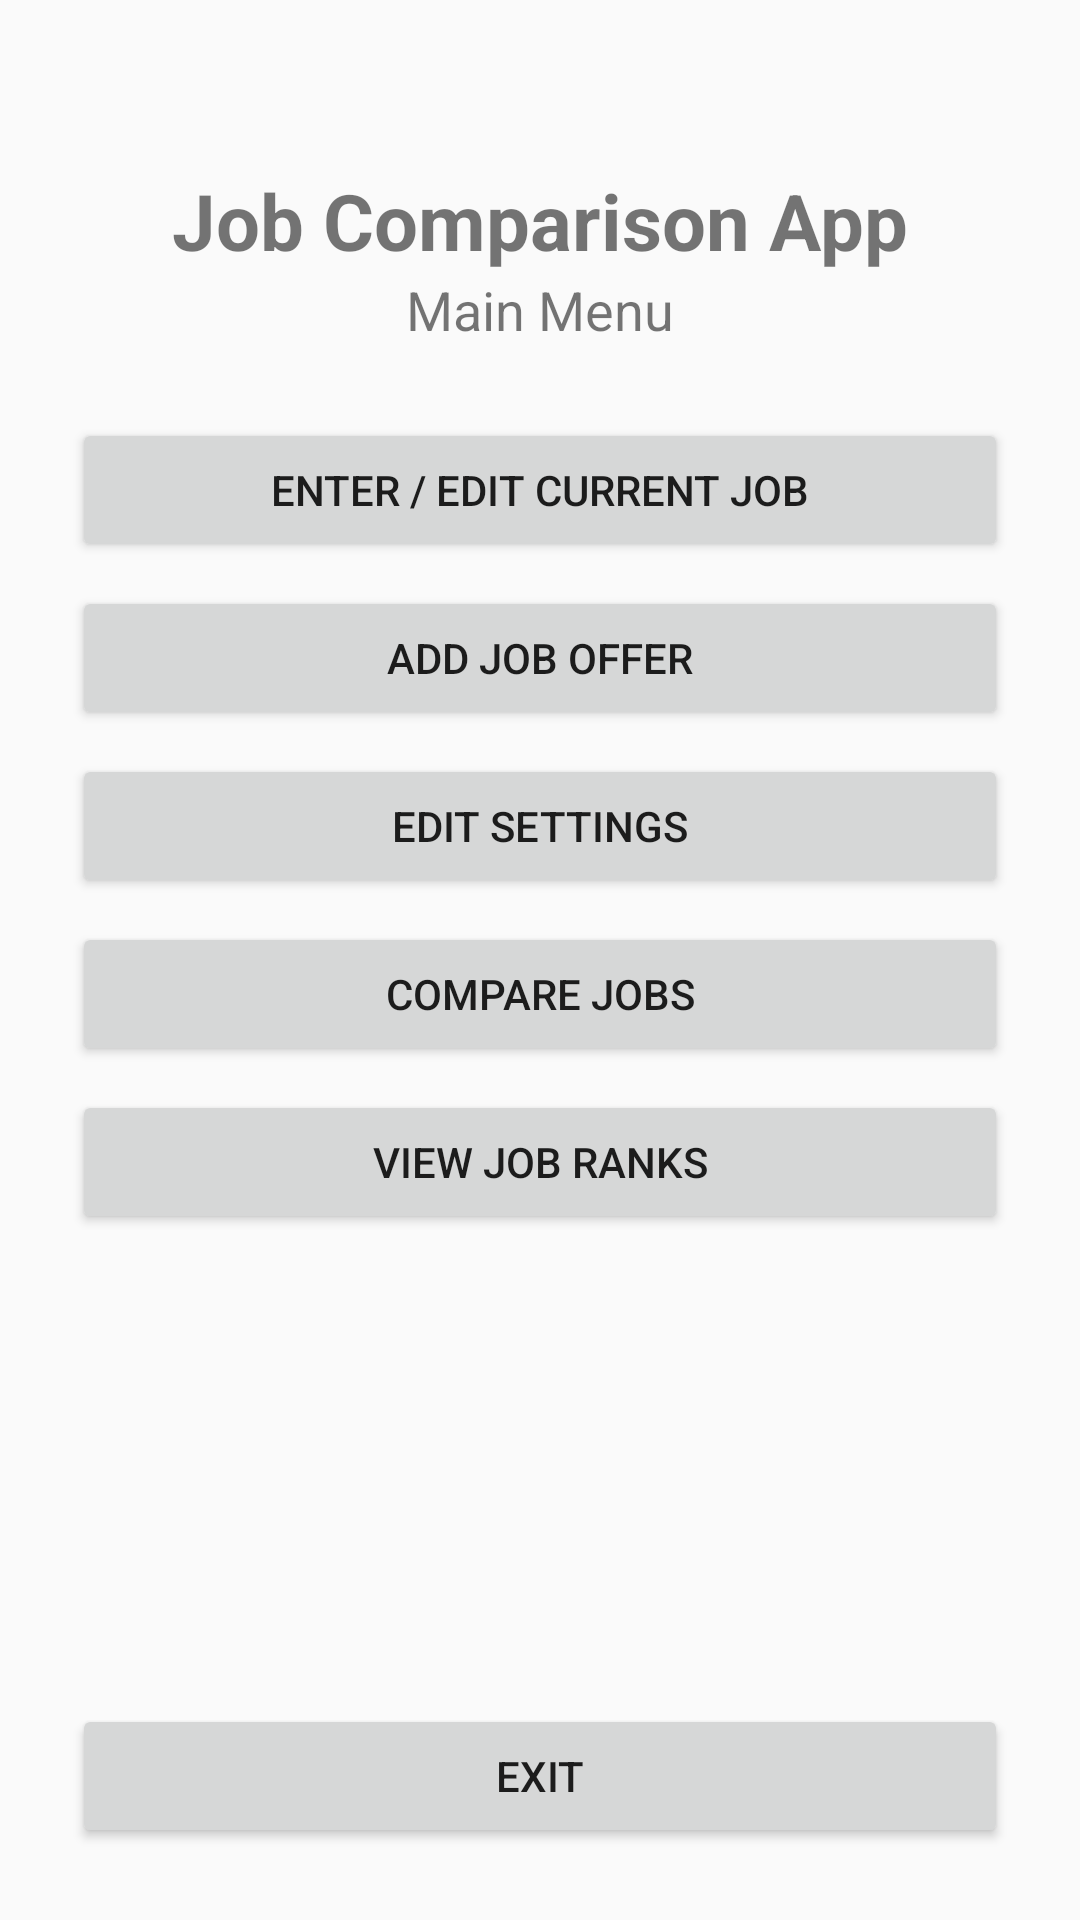

The Android layout XML behind this screen, and the referenced resources:
<!-- AndroidManifest.xml: application theme Theme.JobComparisonUI -->
<!-- res/layout/activity_main.xml -->
<?xml version="1.0" encoding="utf-8"?>
<LinearLayout xmlns:android="http://schemas.android.com/apk/res/android"
    android:layout_width="match_parent"
    android:layout_height="match_parent"
    android:orientation="vertical"
    android:gravity="center_horizontal"
    android:paddingLeft="24dp"
    android:paddingRight="24dp"
    android:paddingTop="56dp"
    android:paddingBottom="24dp">

    <TextView
        android:layout_width="wrap_content"
        android:layout_height="wrap_content"
        android:text="@string/app_title"
        android:textSize="26sp"
        android:textStyle="bold" />

    <TextView
        android:layout_width="wrap_content"
        android:layout_height="wrap_content"
        android:text="@string/main_menu"
        android:textSize="18sp"
        android:paddingBottom="24dp" />

    <Button
        android:id="@+id/enterCurrentJobButtonID"
        android:layout_width="match_parent"
        android:layout_height="wrap_content"
        android:layout_marginBottom="8dp"
        android:text="@string/enter_edit_current_job" />

    <Button
        android:id="@+id/addJobOfferButtonID"
        android:layout_width="match_parent"
        android:layout_height="wrap_content"
        android:layout_marginBottom="8dp"
        android:text="@string/add_job_offer" />

    <Button
        android:id="@+id/editSettingsButtonID"
        android:layout_width="match_parent"
        android:layout_height="wrap_content"
        android:layout_marginBottom="8dp"
        android:text="@string/edit_settings" />

    <Button
        android:id="@+id/compareJobsButtonID"
        android:layout_width="match_parent"
        android:layout_height="wrap_content"
        android:layout_marginBottom="8dp"
        android:text="@string/compare_jobs" />

    <Button
        android:id="@+id/viewJobRanksButtonID"
        android:layout_width="match_parent"
        android:layout_height="wrap_content"
        android:layout_marginBottom="8dp"
        android:text="@string/view_job_ranks" />

    <View
        android:layout_width="match_parent"
        android:layout_height="0dp"
        android:layout_weight="1" />

    <Button
        android:id="@+id/exitButtonID"
        android:layout_width="match_parent"
        android:layout_height="wrap_content"
        android:text="@string/exit" />

</LinearLayout>
<!-- resources referenced by this layout -->
<resources>
  <string name="add_job_offer">Add Job Offer</string>
  <string name="app_title">Job Comparison App</string>
  <string name="compare_jobs">Compare Jobs</string>
  <string name="edit_settings">Edit Settings</string>
  <string name="enter_edit_current_job">Enter / Edit Current Job</string>
  <string name="exit">Exit</string>
  <string name="main_menu">Main Menu</string>
  <string name="view_job_ranks">View Job Ranks</string>
  <style name="Theme.JobComparisonUI" parent="Theme.AppCompat.Light.NoActionBar">
          <item name="colorPrimary">@color/purple_500</item>
          <item name="colorPrimaryDark">@color/purple_700</item>
      </style>
  <color name="purple_500">#FF6750A4</color>
  <color name="purple_700">#FF4F378B</color>
</resources>
